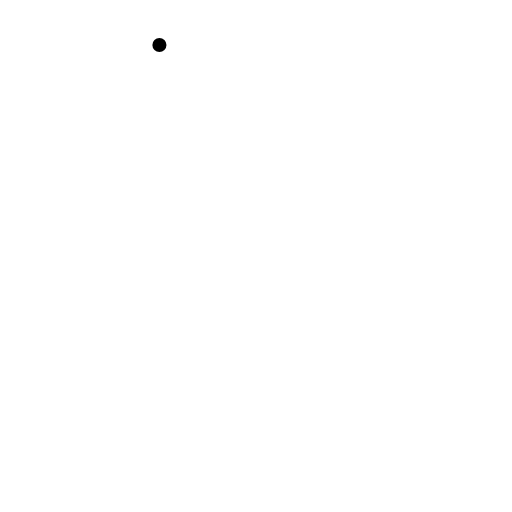
t = 0.00 s
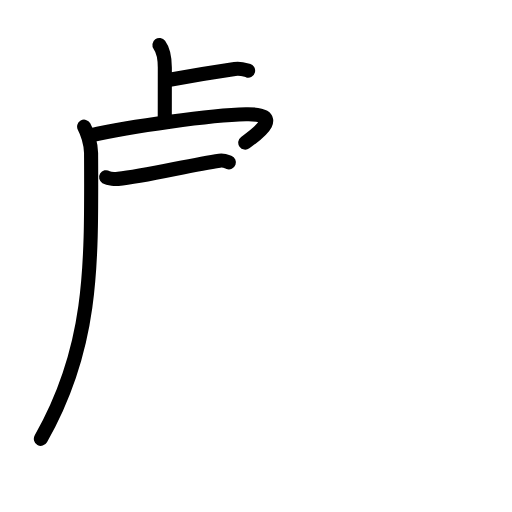
t = 4.92 s
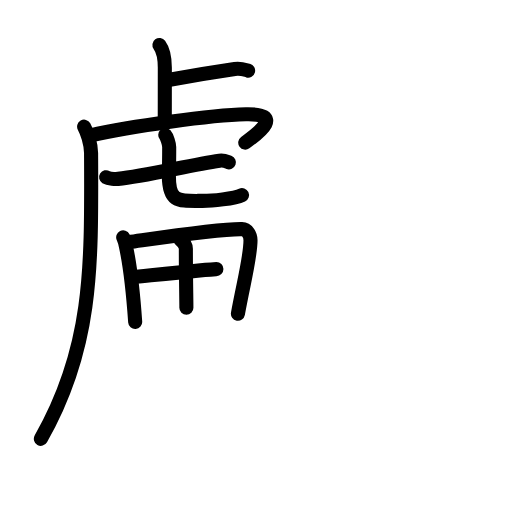
t = 9.75 s
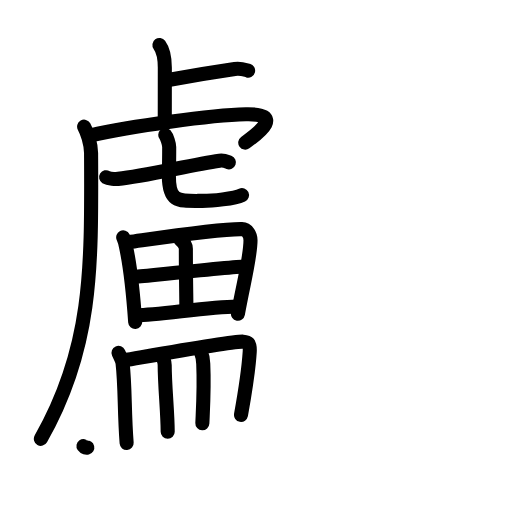
t = 15.13 s
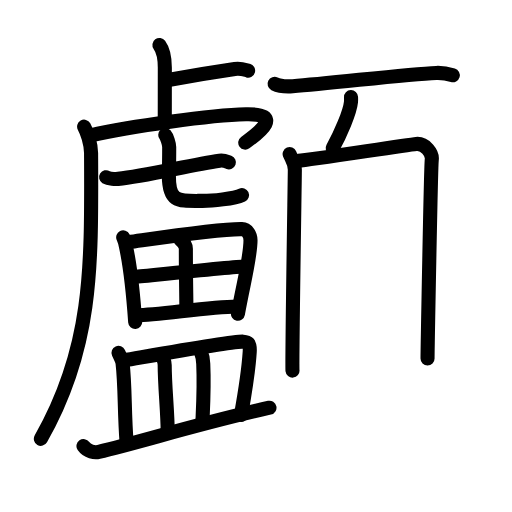
t = 19.83 s
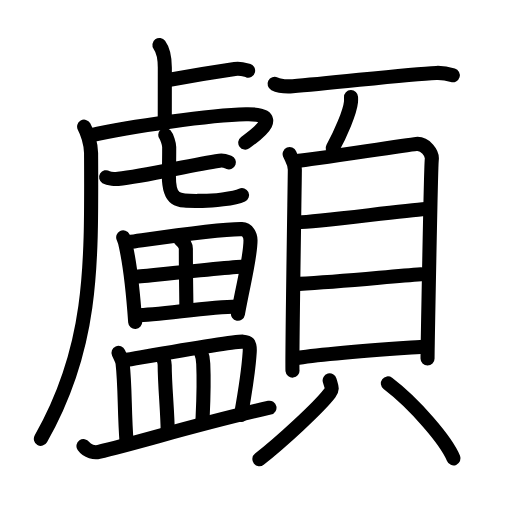
t = 25.00 s

The animated SVG that drew these frames (rendered in a browser with its animation timeline set to each time). Animation: 75 SMIL elements (animate=75); one cycle of 25.00 s.

<?xml version="1.0" encoding="UTF-8"?>
<!--
AniKanjiVG is licensed by CC-BY-SA Paul C. Sommerhoff (https://bitbucket.org/sommerhoff/anikanjivg).
AniKanjiVG uses KanjiVG which is licensed by CC-BY-SA Ulrich Apel (http://kanjivg.tagaini.net).
See also http://creativecommons.org/licenses/by-sa/3.0/
-->
<svg xmlns:kvg='http://kanjivg.tagaini.net' xmlns='http://www.w3.org/2000/svg' width='109' height='109' viewBox='0 0 109 109' style='fill:none;stroke:#000000;stroke-width:3;stroke-linecap:round;stroke-linejoin:round;' id="kvg:kanji_09871"><g id="kvg:09871" kvg:element="顱"><g id="kvg:09871-g1" kvg:element="盧" kvg:position="left"><g id="kvg:09871-g2" kvg:element="虍" kvg:position="tare"><path id="kvg:09871-s1" kvg:type="㇑" d="M33.94,9.58c0.65,0.88,1.15,1.92,1.15,4.85c0,5.7-0.01,6.46-0.01,11.25"><animate attributeName="d" begin="0.0s" dur="0.5s" from="M33.94,9.58C33.94,9.58,33.94,9.58,33.94,9.58" to="M33.94,9.58c0.65,0.88,1.15,1.92,1.15,4.85" />
<animate attributeName="d" begin="0.5s" dur="0.5s" from="M33.94,9.58c0.65,0.88,1.15,1.92,1.15,4.85c0,0,0,0,0,0,0" to="M33.94,9.58c0.65,0.88,1.15,1.92,1.15,4.85c0,5.7-0.01,6.46-0.01,11.25" />
</path>
<path id="kvg:09871-s2" kvg:type="㇐" d="M36.13,16.97c4.02-0.75,9.78-1.71,13.85-2.3c1.34-0.19,2.17,0.18,2.84,0.36"><animate attributeName="d" begin="1.0s" dur="0.5s" from="M36.13,16.97C36.13,16.97,36.13,16.97,36.13,16.97" to="M36.13,16.97c4.02-0.75,9.78-1.71,13.85-2.3" />
<animate attributeName="d" begin="1.5s" dur="0.5s" from="M36.13,16.97c4.02-0.75,9.78-1.71,13.85-2.3c0,0,0,0,0,0,0" to="M36.13,16.97c4.02-0.75,9.78-1.71,13.85-2.3c1.34-0.19,2.17,0.18,2.84,0.36" />
<animate attributeName="d" begin="0s" dur="1.0s" from="M-100,-100" to="M-100,-100" />
</path>
<g id="kvg:09871-g3" kvg:element="丿" kvg:radical="nelson"><path id="kvg:09871-s3" kvg:type="㇒" d="M17.91,26.97c0.59,1.03,1.47,3.61,1.48,5.62C19.5,57,19.75,74,8.7,93.42"><animate attributeName="d" begin="2.0s" dur="0.5s" from="M17.91,26.97C17.91,26.97,17.91,26.97,17.91,26.97" to="M17.91,26.97c0.59,1.03,1.47,3.61,1.48,5.62" />
<animate attributeName="d" begin="2.5s" dur="0.5s" from="M17.91,26.97c0.59,1.03,1.47,3.61,1.48,5.62c0,0,0,0,0,0,0" to="M17.91,26.97c0.59,1.03,1.47,3.61,1.48,5.62C19.5,57,19.75,74,8.7,93.42" />
<animate attributeName="d" begin="0s" dur="2.0s" from="M-100,-100" to="M-100,-100" />
</path>
</g>
<path id="kvg:09871-s4" kvg:type="㇖" d="M19.08,28.85c8.79-1.95,25.74-4.36,33.27-4.52c7.93-0.17,3.16,3.67-0.14,6.03"><animate attributeName="d" begin="3.0s" dur="0.5s" from="M19.08,28.85C19.08,28.85,19.08,28.85,19.08,28.85" to="M19.08,28.85c8.79-1.95,25.74-4.36,33.27-4.52" />
<animate attributeName="d" begin="3.5s" dur="0.5s" from="M19.08,28.85c8.79-1.95,25.74-4.36,33.27-4.52c0,0,0,0,0,0,0" to="M19.08,28.85c8.79-1.95,25.74-4.36,33.27-4.52c7.93-0.17,3.16,3.67-0.14,6.03" />
<animate attributeName="d" begin="0s" dur="3.0s" from="M-100,-100" to="M-100,-100" />
</path>
<g id="kvg:09871-g4" kvg:element="七"><g id="kvg:09871-g5" kvg:element="一"><path id="kvg:09871-s5" kvg:type="㇐" d="M22.59,37.73c0.57,0.35,1.97,0.41,2.55,0.35c5.71-0.54,15.42-3,21.59-3.87c0.95-0.13,1.52,0.17,2,0.35"><animate attributeName="d" begin="4.0s" dur="0.3333333333333333s" from="M22.59,37.73C22.59,37.73,22.59,37.73,22.59,37.73" to="M22.59,37.73c0.57,0.35,1.97,0.41,2.55,0.35" />
<animate attributeName="d" begin="4.333333333333333s" dur="0.3333333333333333s" from="M22.59,37.73c0.57,0.35,1.97,0.41,2.55,0.35c0,0,0,0,0,0,0" to="M22.59,37.73c0.57,0.35,1.97,0.41,2.55,0.35c5.71-0.54,15.42-3,21.59-3.87" />
<animate attributeName="d" begin="4.666666666666667s" dur="0.3333333333333333s" from="M22.59,37.73c0.57,0.35,1.97,0.41,2.55,0.35c5.71-0.54,15.42-3,21.59-3.87c0,0,0,0,0,0,0" to="M22.59,37.73c0.57,0.35,1.97,0.41,2.55,0.35c5.71-0.54,15.42-3,21.59-3.87c0.95-0.13,1.52,0.17,2,0.35" />
<animate attributeName="d" begin="0s" dur="4.0s" from="M-100,-100" to="M-100,-100" />
</path>
</g>
<path id="kvg:09871-s6" kvg:type="㇟a" d="M35.18,28.75c0.36,0.4,0.84,1.96,0.84,2.52c0,4.41-0.07,4.11-0.07,6.08c0,5.86,2.01,5.42,7.19,5.42c1.93,0,6.72-0.45,8.38-1.24"><animate attributeName="d" begin="5.0s" dur="0.25s" from="M35.18,28.75C35.18,28.75,35.18,28.75,35.18,28.75" to="M35.18,28.75c0.36,0.4,0.84,1.96,0.84,2.52" />
<animate attributeName="d" begin="5.25s" dur="0.25s" from="M35.18,28.75c0.36,0.4,0.84,1.96,0.84,2.52c0,0,0,0,0,0,0" to="M35.18,28.75c0.36,0.4,0.84,1.96,0.84,2.52c0,4.41-0.07,4.11-0.07,6.08" />
<animate attributeName="d" begin="5.5s" dur="0.25s" from="M35.18,28.75c0.36,0.4,0.84,1.96,0.84,2.52c0,4.41-0.07,4.11-0.07,6.08c0,0,0,0,0,0,0" to="M35.18,28.75c0.36,0.4,0.84,1.96,0.84,2.52c0,4.41-0.07,4.11-0.07,6.08c0,5.86,2.01,5.42,7.19,5.42" />
<animate attributeName="d" begin="5.75s" dur="0.25s" from="M35.18,28.75c0.36,0.4,0.84,1.96,0.84,2.52c0,4.41-0.07,4.11-0.07,6.08c0,5.86,2.01,5.42,7.19,5.42c0,0,0,0,0,0,0" to="M35.18,28.75c0.36,0.4,0.84,1.96,0.84,2.52c0,4.41-0.07,4.11-0.07,6.08c0,5.86,2.01,5.42,7.19,5.42c1.93,0,6.72-0.45,8.38-1.24" />
<animate attributeName="d" begin="0s" dur="5.0s" from="M-100,-100" to="M-100,-100" />
</path>
</g>
</g>
<g id="kvg:09871-g6" kvg:element="田"><path id="kvg:09871-s7" kvg:type="㇑" d="M26.23,50.53c0.18,0.36,0.51,1.57,0.6,2.01c0.78,3.64,1.48,9.3,1.95,16.01"><animate attributeName="d" begin="6.0s" dur="0.5s" from="M26.23,50.53C26.23,50.53,26.23,50.53,26.23,50.53" to="M26.23,50.53c0.18,0.36,0.51,1.57,0.6,2.01" />
<animate attributeName="d" begin="6.5s" dur="0.5s" from="M26.23,50.53c0.18,0.36,0.51,1.57,0.6,2.01c0,0,0,0,0,0,0" to="M26.23,50.53c0.18,0.36,0.51,1.57,0.6,2.01c0.78,3.64,1.48,9.3,1.95,16.01" />
<animate attributeName="d" begin="0s" dur="6.0s" from="M-100,-100" to="M-100,-100" />
</path>
<path id="kvg:09871-s8" kvg:type="㇕a" d="M27.38,51.57c7.52-1.07,19.48-2.9,24.13-2.79c1.13,0.03,1.82,1.24,1.82,2.38c0,3.61-1.47,8.94-2.68,15.63"><animate attributeName="d" begin="7.0s" dur="0.3333333333333333s" from="M27.38,51.57C27.38,51.57,27.38,51.57,27.38,51.57" to="M27.38,51.57c7.52-1.07,19.48-2.9,24.13-2.79" />
<animate attributeName="d" begin="7.333333333333333s" dur="0.3333333333333333s" from="M27.38,51.57c7.52-1.07,19.48-2.9,24.13-2.79c0,0,0,0,0,0,0" to="M27.38,51.57c7.52-1.07,19.48-2.9,24.13-2.79c1.13,0.03,1.82,1.24,1.82,2.38" />
<animate attributeName="d" begin="7.666666666666667s" dur="0.3333333333333333s" from="M27.38,51.57c7.52-1.07,19.48-2.9,24.13-2.79c1.13,0.03,1.82,1.24,1.82,2.38c0,0,0,0,0,0,0" to="M27.38,51.57c7.52-1.07,19.48-2.9,24.13-2.79c1.13,0.03,1.82,1.24,1.82,2.38c0,3.61-1.47,8.94-2.68,15.63" />
<animate attributeName="d" begin="0s" dur="7.0s" from="M-100,-100" to="M-100,-100" />
</path>
<path id="kvg:09871-s9" kvg:type="㇑a" d="M38.41,51.02c0.85,0.73,1.16,1.27,1.16,1.91c-0.02,4.22,0.11,11.06,0.11,12.59"><animate attributeName="d" begin="8.0s" dur="0.5s" from="M38.41,51.02C38.41,51.02,38.41,51.02,38.41,51.02" to="M38.41,51.02c0.85,0.73,1.16,1.27,1.16,1.91" />
<animate attributeName="d" begin="8.5s" dur="0.5s" from="M38.41,51.02c0.85,0.73,1.16,1.27,1.16,1.91c0,0,0,0,0,0,0" to="M38.41,51.02c0.85,0.73,1.16,1.27,1.16,1.91c-0.02,4.22,0.11,11.06,0.11,12.59" />
<animate attributeName="d" begin="0s" dur="8.0s" from="M-100,-100" to="M-100,-100" />
</path>
<path id="kvg:09871-s10" kvg:type="㇐a" d="M28.49,58.96c2.02-0.18,21.77-2.23,23.44-2.23"><animate attributeName="d" begin="9.0s" dur="1.0s" from="M28.49,58.96C28.49,58.96,28.49,58.96,28.49,58.96" to="M28.49,58.96c2.02-0.18,21.77-2.23,23.44-2.23" />
<animate attributeName="d" begin="0s" dur="9.0s" from="M-100,-100" to="M-100,-100" />
</path>
<path id="kvg:09871-s11" kvg:type="㇐a" d="M29.1,67.12c4.47,0,15.1-1.78,21.27-1.88"><animate attributeName="d" begin="10.0s" dur="1.0s" from="M29.1,67.12C29.1,67.12,29.1,67.12,29.1,67.12" to="M29.1,67.12c4.47,0,15.1-1.78,21.27-1.88" />
<animate attributeName="d" begin="0s" dur="10.0s" from="M-100,-100" to="M-100,-100" />
</path>
</g>
<g id="kvg:09871-g7" kvg:element="皿"><path id="kvg:09871-s12" kvg:type="㇑a" d="M25.23,75.12c0.34,0.76,0.79,1.58,0.87,2.23c0.58,5.13,0.33,10.18,0.86,16.97"><animate attributeName="d" begin="11.0s" dur="0.5s" from="M25.23,75.12C25.23,75.12,25.23,75.12,25.23,75.12" to="M25.23,75.12c0.34,0.76,0.79,1.58,0.87,2.23" />
<animate attributeName="d" begin="11.5s" dur="0.5s" from="M25.23,75.12c0.34,0.76,0.79,1.58,0.87,2.23c0,0,0,0,0,0,0" to="M25.23,75.12c0.34,0.76,0.79,1.58,0.87,2.23c0.58,5.13,0.33,10.18,0.86,16.97" />
<animate attributeName="d" begin="0s" dur="11.0s" from="M-100,-100" to="M-100,-100" />
</path>
<path id="kvg:09871-s13" kvg:type="㇕b" d="M26.37,76.73c6.18-1.06,23.14-4.13,25.38-3.99c0.97,0.06,1.54,0.19,1.41,2.21c-0.19,2.98-1.13,9.36-1.85,13.37"><animate attributeName="d" begin="12.0s" dur="0.3333333333333333s" from="M26.37,76.73C26.37,76.73,26.37,76.73,26.37,76.73" to="M26.37,76.73c6.18-1.06,23.14-4.13,25.38-3.99" />
<animate attributeName="d" begin="12.333333333333334s" dur="0.3333333333333333s" from="M26.37,76.73c6.18-1.06,23.14-4.13,25.38-3.99c0,0,0,0,0,0,0" to="M26.37,76.73c6.18-1.06,23.14-4.13,25.38-3.99c0.97,0.06,1.54,0.19,1.41,2.21" />
<animate attributeName="d" begin="12.666666666666666s" dur="0.3333333333333333s" from="M26.37,76.73c6.18-1.06,23.14-4.13,25.38-3.99c0.97,0.06,1.54,0.19,1.41,2.21c0,0,0,0,0,0,0" to="M26.37,76.73c6.18-1.06,23.14-4.13,25.38-3.99c0.97,0.06,1.54,0.19,1.41,2.21c-0.19,2.98-1.13,9.36-1.85,13.37" />
<animate attributeName="d" begin="0s" dur="12.0s" from="M-100,-100" to="M-100,-100" />
</path>
<path id="kvg:09871-s14" kvg:type="㇑a" d="M34.71,76.18c0.14,0.49,0.35,0.89,0.35,1.51c0,4.37,0.64,10.2,0.64,14.21"><animate attributeName="d" begin="13.0s" dur="0.5s" from="M34.71,76.18C34.71,76.18,34.71,76.18,34.71,76.18" to="M34.71,76.18c0.14,0.49,0.35,0.89,0.35,1.51" />
<animate attributeName="d" begin="13.5s" dur="0.5s" from="M34.71,76.18c0.14,0.49,0.35,0.89,0.35,1.51c0,0,0,0,0,0,0" to="M34.71,76.18c0.14,0.49,0.35,0.89,0.35,1.51c0,4.37,0.64,10.2,0.64,14.21" />
<animate attributeName="d" begin="0s" dur="13.0s" from="M-100,-100" to="M-100,-100" />
</path>
<path id="kvg:09871-s15" kvg:type="㇑a" d="M42.8,75.09c0.26,0.58,0.44,1.58,0.47,2.34c0.23,5.07-0.03,9-0.19,12.68"><animate attributeName="d" begin="14.0s" dur="0.5s" from="M42.8,75.09C42.8,75.09,42.8,75.09,42.8,75.09" to="M42.8,75.09c0.26,0.58,0.44,1.58,0.47,2.34" />
<animate attributeName="d" begin="14.5s" dur="0.5s" from="M42.8,75.09c0.26,0.58,0.44,1.58,0.47,2.34c0,0,0,0,0,0,0" to="M42.8,75.09c0.26,0.58,0.44,1.58,0.47,2.34c0.23,5.07-0.03,9-0.19,12.68" />
<animate attributeName="d" begin="0s" dur="14.0s" from="M-100,-100" to="M-100,-100" />
</path>
<path id="kvg:09871-s16" kvg:type="㇐" d="M17.77,94.97c0.85,1.23,2.41,1.43,3.26,1.23c8.85-2.06,20.97-5.95,36.34-9.4"><animate attributeName="d" begin="15.0s" dur="0.5s" from="M17.77,94.97C17.77,94.97,17.77,94.97,17.77,94.97" to="M17.77,94.97c0.85,1.23,2.41,1.43,3.26,1.23" />
<animate attributeName="d" begin="15.5s" dur="0.5s" from="M17.77,94.97c0.85,1.23,2.41,1.43,3.26,1.23c0,0,0,0,0,0,0" to="M17.77,94.97c0.85,1.23,2.41,1.43,3.26,1.23c8.85-2.06,20.97-5.95,36.34-9.4" />
<animate attributeName="d" begin="0s" dur="15.0s" from="M-100,-100" to="M-100,-100" />
</path>
</g>
</g>
<g id="kvg:09871-g8" kvg:element="頁" kvg:position="right" kvg:radical="tradit"><g id="kvg:09871-g9" kvg:position="top"><path id="kvg:09871-s17" kvg:type="㇐" d="M58.45,17.85c1,0.5,2.84,0.57,3.85,0.5c8.3-0.58,24.13-2.58,30.59-2.82c1.67-0.06,2.68,0.24,3.51,0.49"><animate attributeName="d" begin="16.0s" dur="0.3333333333333333s" from="M58.45,17.85C58.45,17.85,58.45,17.85,58.45,17.85" to="M58.45,17.85c1,0.5,2.84,0.57,3.85,0.5" />
<animate attributeName="d" begin="16.333333333333332s" dur="0.3333333333333333s" from="M58.45,17.85c1,0.5,2.84,0.57,3.85,0.5c0,0,0,0,0,0,0" to="M58.45,17.85c1,0.5,2.84,0.57,3.85,0.5c8.3-0.58,24.13-2.58,30.59-2.82" />
<animate attributeName="d" begin="16.666666666666668s" dur="0.3333333333333333s" from="M58.45,17.85c1,0.5,2.84,0.57,3.85,0.5c8.3-0.58,24.13-2.58,30.59-2.82c0,0,0,0,0,0,0" to="M58.45,17.85c1,0.5,2.84,0.57,3.85,0.5c8.3-0.58,24.13-2.58,30.59-2.82c1.67-0.06,2.68,0.24,3.51,0.49" />
<animate attributeName="d" begin="0s" dur="16.0s" from="M-100,-100" to="M-100,-100" />
</path>
<path id="kvg:09871-s18" kvg:type="㇒" d="M74.73,20.68c0.01,0.26,0.02,0.66-0.01,1.03c-0.21,2.17-2.27,6.93-3.9,9.84"><animate attributeName="d" begin="17.0s" dur="0.5s" from="M74.73,20.68C74.73,20.68,74.73,20.68,74.73,20.68" to="M74.73,20.68c0.01,0.26,0.02,0.66-0.01,1.03" />
<animate attributeName="d" begin="17.5s" dur="0.5s" from="M74.73,20.68c0.01,0.26,0.02,0.66-0.01,1.03c0,0,0,0,0,0,0" to="M74.73,20.68c0.01,0.26,0.02,0.66-0.01,1.03c-0.21,2.17-2.27,6.93-3.9,9.84" />
<animate attributeName="d" begin="0s" dur="17.0s" from="M-100,-100" to="M-100,-100" />
</path>
</g>
<g id="kvg:09871-g10" kvg:element="貝" kvg:position="bottom"><g id="kvg:09871-g11" kvg:element="目" kvg:position="top"><path id="kvg:09871-s19" kvg:type="㇑" d="M61.66,32.8c0.45,1.08,1.11,1.88,1.11,3.32c0,1.44-0.65,41.34-0.5,42.78"><animate attributeName="d" begin="18.0s" dur="0.5s" from="M61.66,32.8C61.66,32.8,61.66,32.8,61.66,32.8" to="M61.66,32.8c0.45,1.08,1.11,1.88,1.11,3.32" />
<animate attributeName="d" begin="18.5s" dur="0.5s" from="M61.66,32.8c0.45,1.08,1.11,1.88,1.11,3.32c0,0,0,0,0,0,0" to="M61.66,32.8c0.45,1.08,1.11,1.88,1.11,3.32c0,1.44-0.65,41.34-0.5,42.78" />
<animate attributeName="d" begin="0s" dur="18.0s" from="M-100,-100" to="M-100,-100" />
</path>
<path id="kvg:09871-s20" kvg:type="㇕a" d="M63.53,34.23c2.56-0.18,22.74-3.36,25.08-3.58c1.94-0.18,3.48,1.99,3.31,3.32c-0.21,1.69-0.9,41.25-0.9,42.33"><animate attributeName="d" begin="19.0s" dur="0.3333333333333333s" from="M63.53,34.23C63.53,34.23,63.53,34.23,63.53,34.23" to="M63.53,34.23c2.56-0.18,22.74-3.36,25.08-3.58" />
<animate attributeName="d" begin="19.333333333333332s" dur="0.3333333333333333s" from="M63.53,34.23c2.56-0.18,22.74-3.36,25.08-3.58c0,0,0,0,0,0,0" to="M63.53,34.23c2.56-0.18,22.74-3.36,25.08-3.58c1.94-0.18,3.48,1.99,3.31,3.32" />
<animate attributeName="d" begin="19.666666666666668s" dur="0.3333333333333333s" from="M63.53,34.23c2.56-0.18,22.74-3.36,25.08-3.58c1.94-0.18,3.48,1.99,3.31,3.32c0,0,0,0,0,0,0" to="M63.53,34.23c2.56-0.18,22.74-3.36,25.08-3.58c1.94-0.18,3.48,1.99,3.31,3.32c-0.21,1.69-0.9,41.25-0.9,42.33" />
<animate attributeName="d" begin="0s" dur="19.0s" from="M-100,-100" to="M-100,-100" />
</path>
<path id="kvg:09871-s21" kvg:type="㇐a" d="M63.49,47.32c3.66,0,21.65-2.42,27.14-2.81"><animate attributeName="d" begin="20.0s" dur="1.0s" from="M63.49,47.32C63.49,47.32,63.49,47.32,63.49,47.32" to="M63.49,47.32c3.66,0,21.65-2.42,27.14-2.81" />
<animate attributeName="d" begin="0s" dur="20.0s" from="M-100,-100" to="M-100,-100" />
</path>
<path id="kvg:09871-s22" kvg:type="㇐a" d="M63.69,60.44c9.13-0.48,18.97-1.55,25.97-2.05"><animate attributeName="d" begin="21.0s" dur="1.0s" from="M63.69,60.44C63.69,60.44,63.69,60.44,63.69,60.44" to="M63.69,60.44c9.13-0.48,18.97-1.55,25.97-2.05" />
<animate attributeName="d" begin="0s" dur="21.0s" from="M-100,-100" to="M-100,-100" />
</path>
<path id="kvg:09871-s23" kvg:type="㇐a" d="M62.86,76.29c5.9-1.07,20.51-2,27.96-2.54"><animate attributeName="d" begin="22.0s" dur="1.0s" from="M62.86,76.29C62.86,76.29,62.86,76.29,62.86,76.29" to="M62.86,76.29c5.9-1.07,20.51-2,27.96-2.54" />
<animate attributeName="d" begin="0s" dur="22.0s" from="M-100,-100" to="M-100,-100" />
</path>
</g>
<g id="kvg:09871-g12" kvg:position="bottom"><path id="kvg:09871-s24" kvg:type="㇒" d="M70.18,80.98c0.38,1.38,0.75,1.75,0,2.75c-2.29,3.02-10.39,10.45-14.96,14.02"><animate attributeName="d" begin="23.0s" dur="0.5s" from="M70.18,80.98C70.18,80.98,70.18,80.98,70.18,80.98" to="M70.18,80.98c0.38,1.38,0.75,1.75,0,2.75" />
<animate attributeName="d" begin="23.5s" dur="0.5s" from="M70.18,80.98c0.38,1.38,0.75,1.75,0,2.75c0,0,0,0,0,0,0" to="M70.18,80.98c0.38,1.38,0.75,1.75,0,2.75c-2.29,3.02-10.39,10.45-14.96,14.02" />
<animate attributeName="d" begin="0s" dur="23.0s" from="M-100,-100" to="M-100,-100" />
</path>
<path id="kvg:09871-s25" kvg:type="㇔" d="M82.57,81.62C88.27,85.95,95,93.8,96.55,97.58"><animate attributeName="d" begin="24.0s" dur="1.0s" from="M82.57,81.62C82.57,81.62,82.57,81.62,82.57,81.62" to="M82.57,81.62C88.27,85.95,95,93.8,96.55,97.58" />
<animate attributeName="d" begin="0s" dur="24.0s" from="M-100,-100" to="M-100,-100" />
</path>
</g>
</g>
</g>
</g>
</svg>
